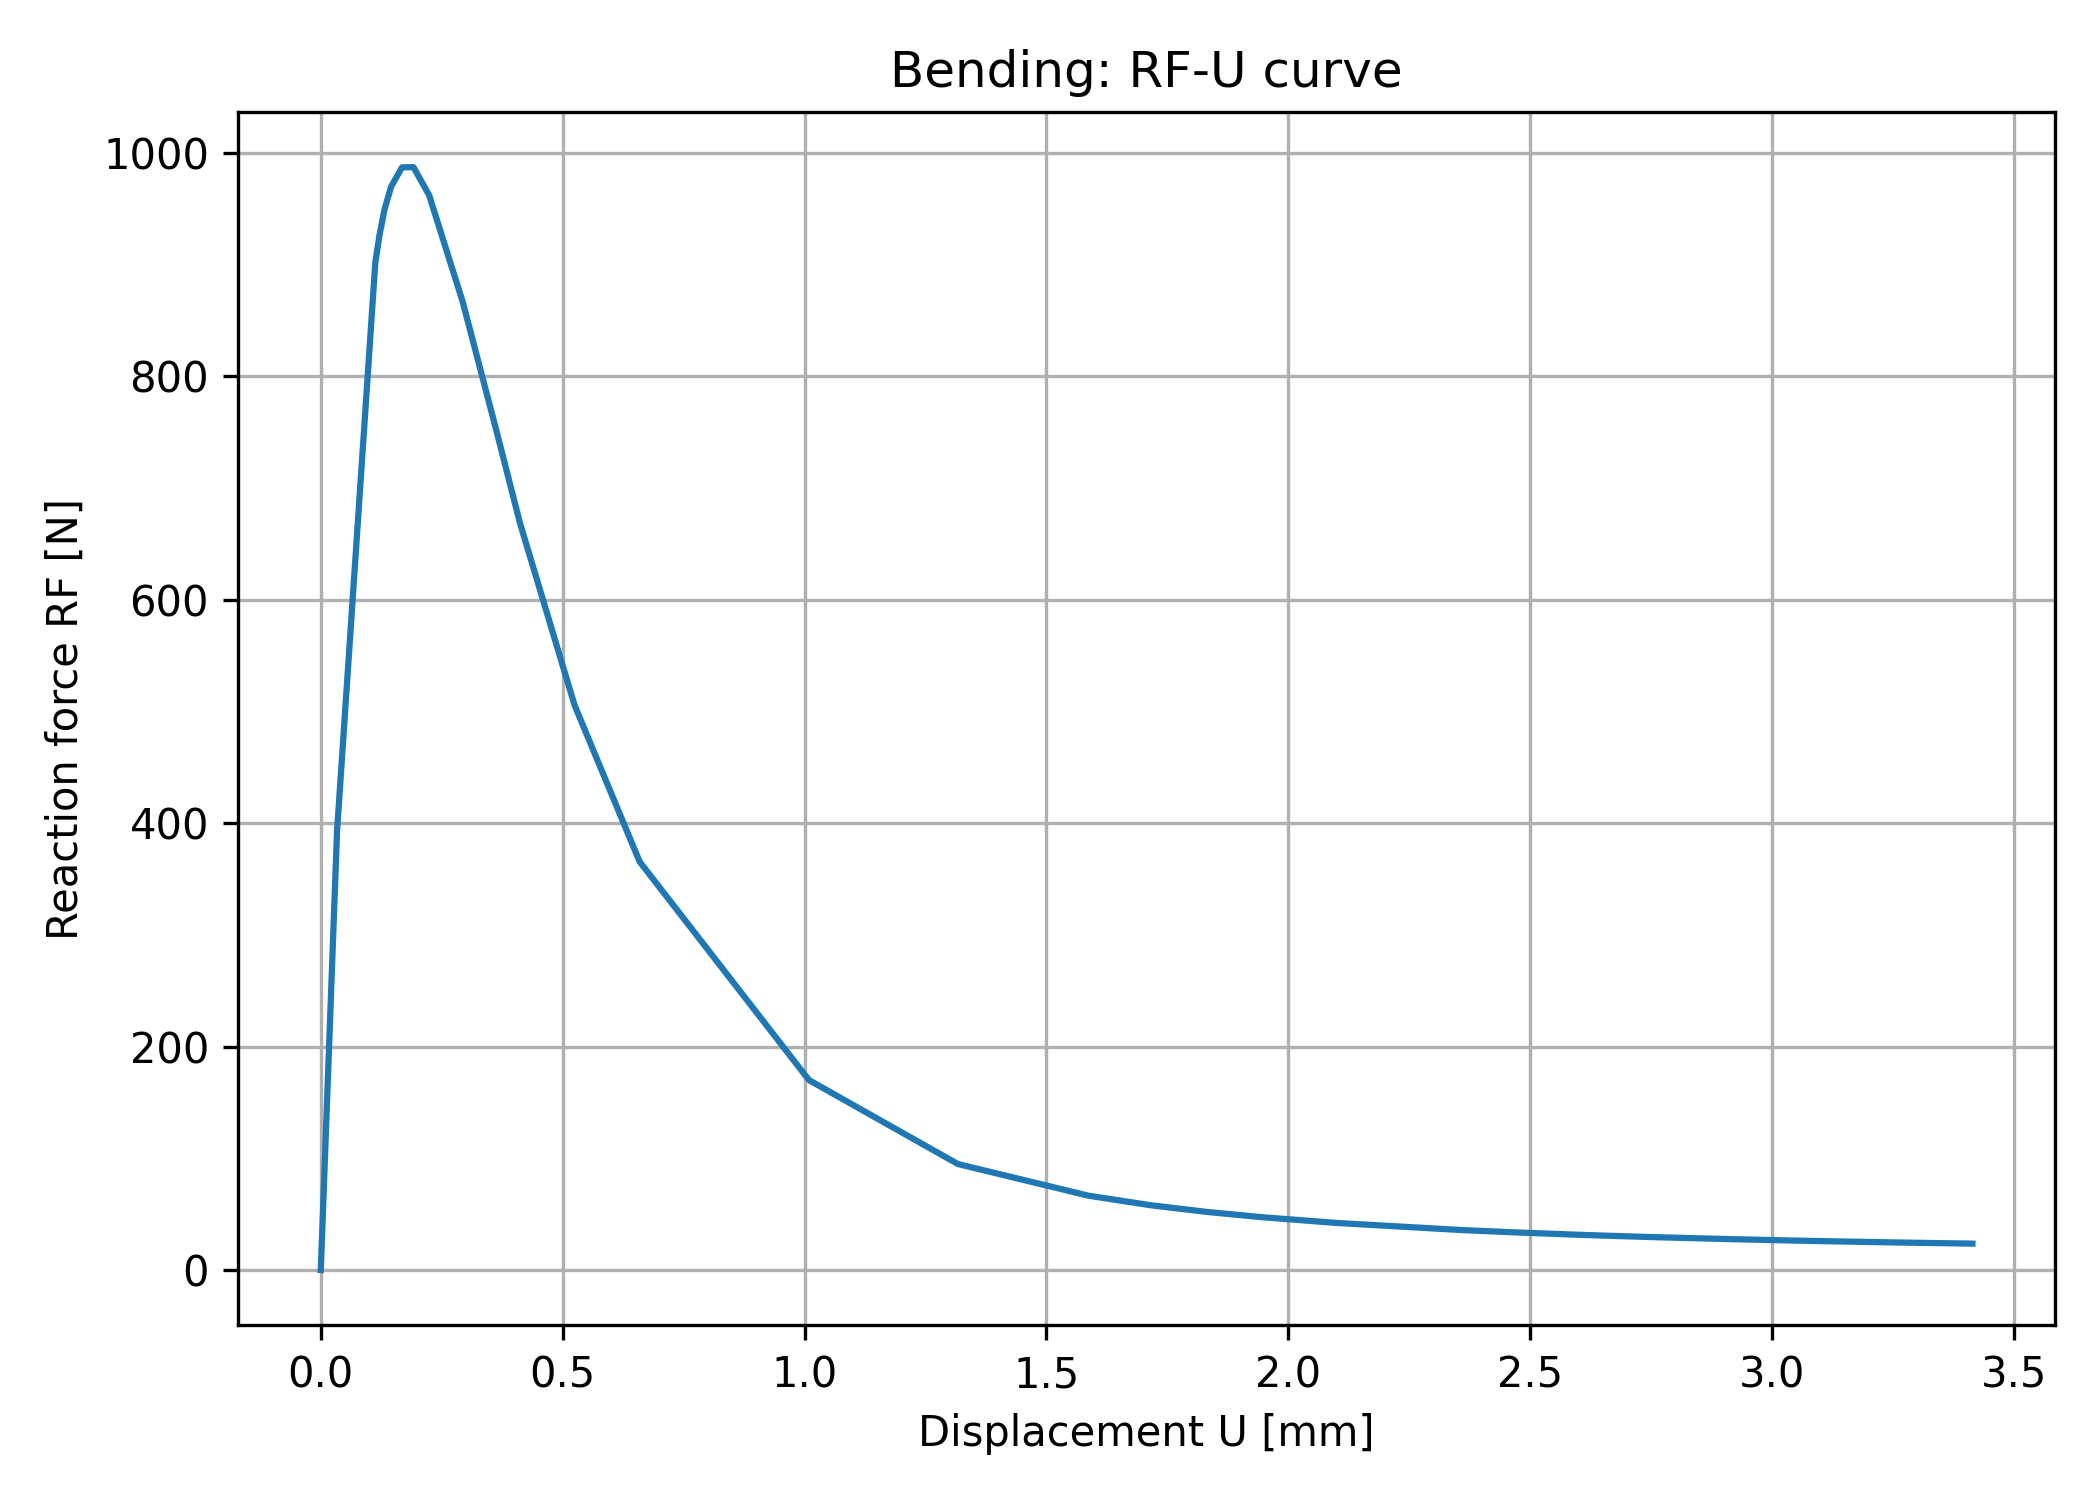

The file beside this chart, header and first rows:
U_mm, RF_N
0.0, 0.0
0.03367, 393.3
0.1127, 901.8
0.1214, 926.4
0.1318, 949.5
0.1454, 969.8
0.1678, 987
0.1916, 987.3
0.224, 962.1
0.2933, 866.8
0.3627, 752
0.4116, 668.8
0.5247, 505.6
0.6592, 365.5
1.009, 170
1.317, 94.88
1.587, 66.56
1.718, 57.85
1.832, 51.99
1.946, 47.3
2.1, 42.15
2.356, 35.82
2.468, 33.72
2.595, 31.63
2.657, 30.75
2.689, 30.31
2.733, 29.73
2.791, 29.02
2.899, 27.82
3.039, 26.44
3.129, 25.66
3.251, 24.71
3.305, 24.33
3.414, 23.62
